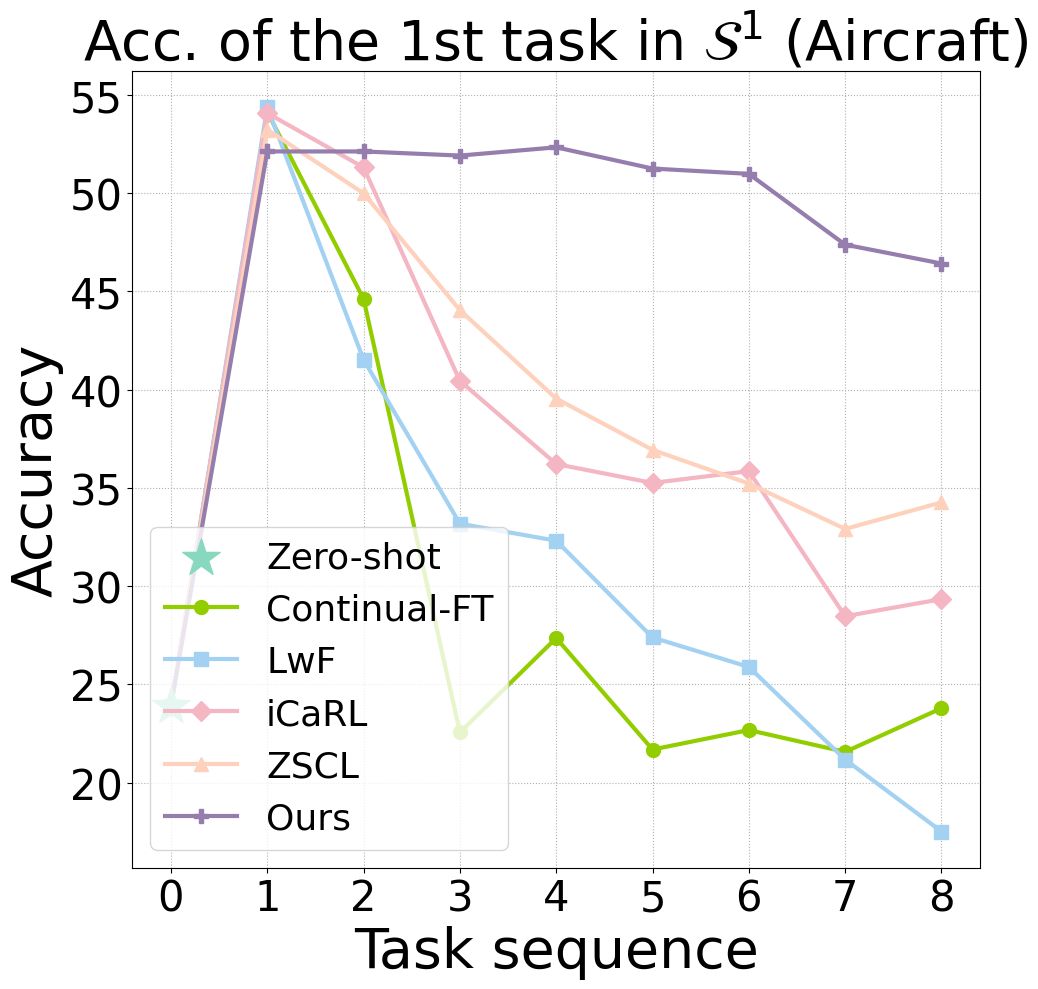
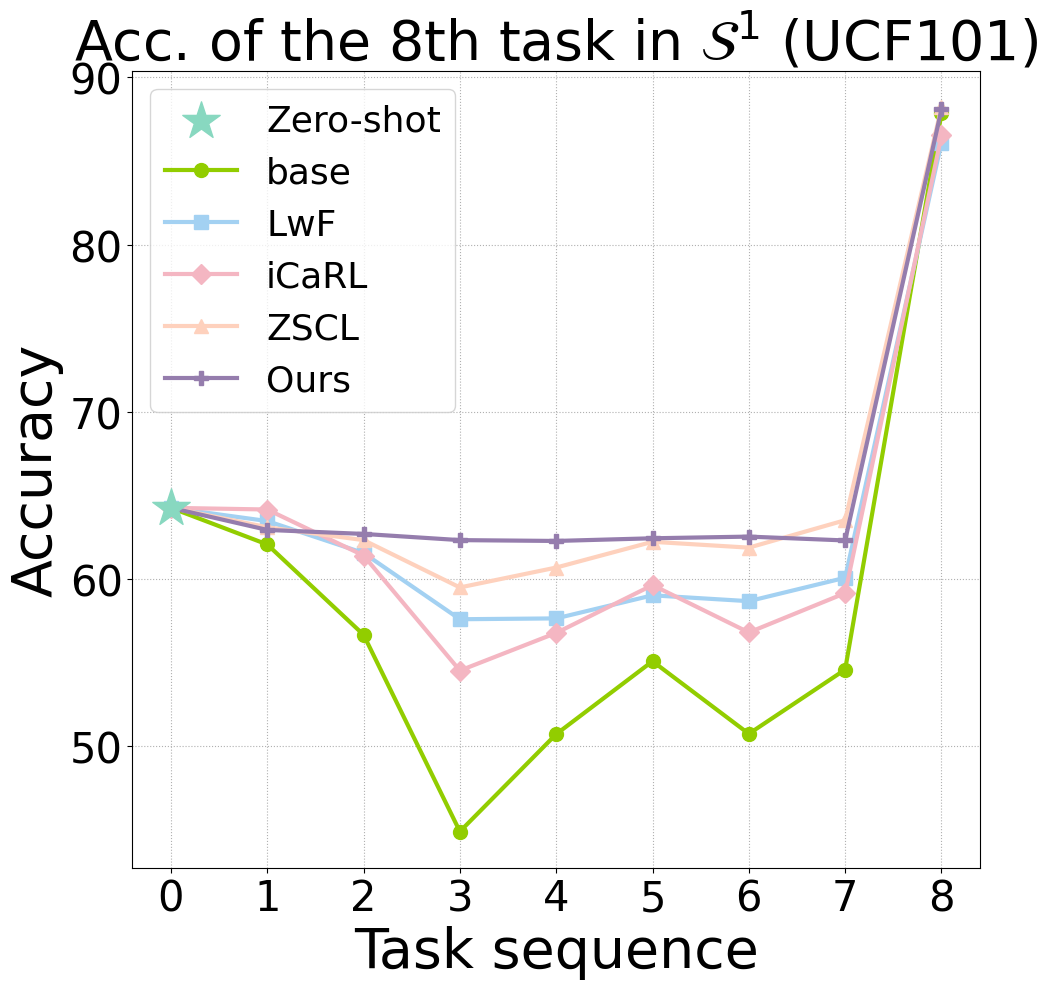
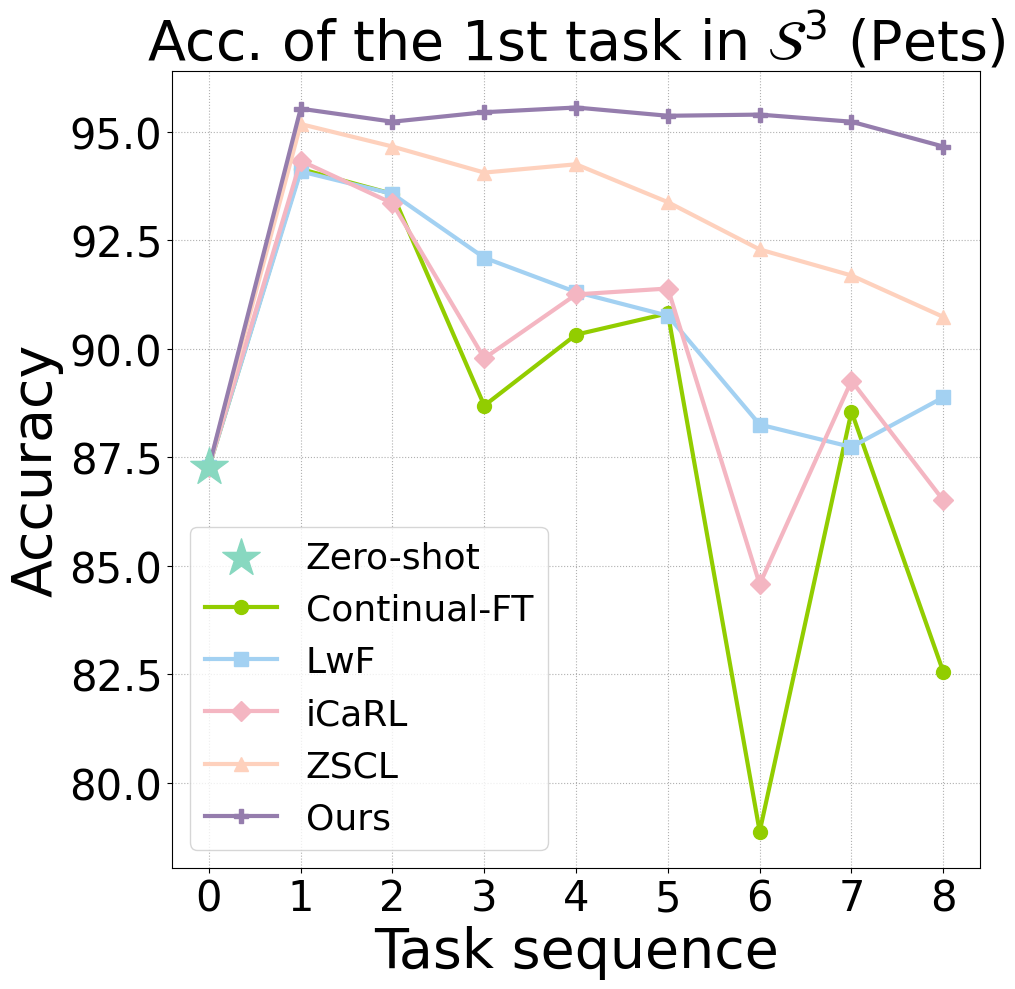
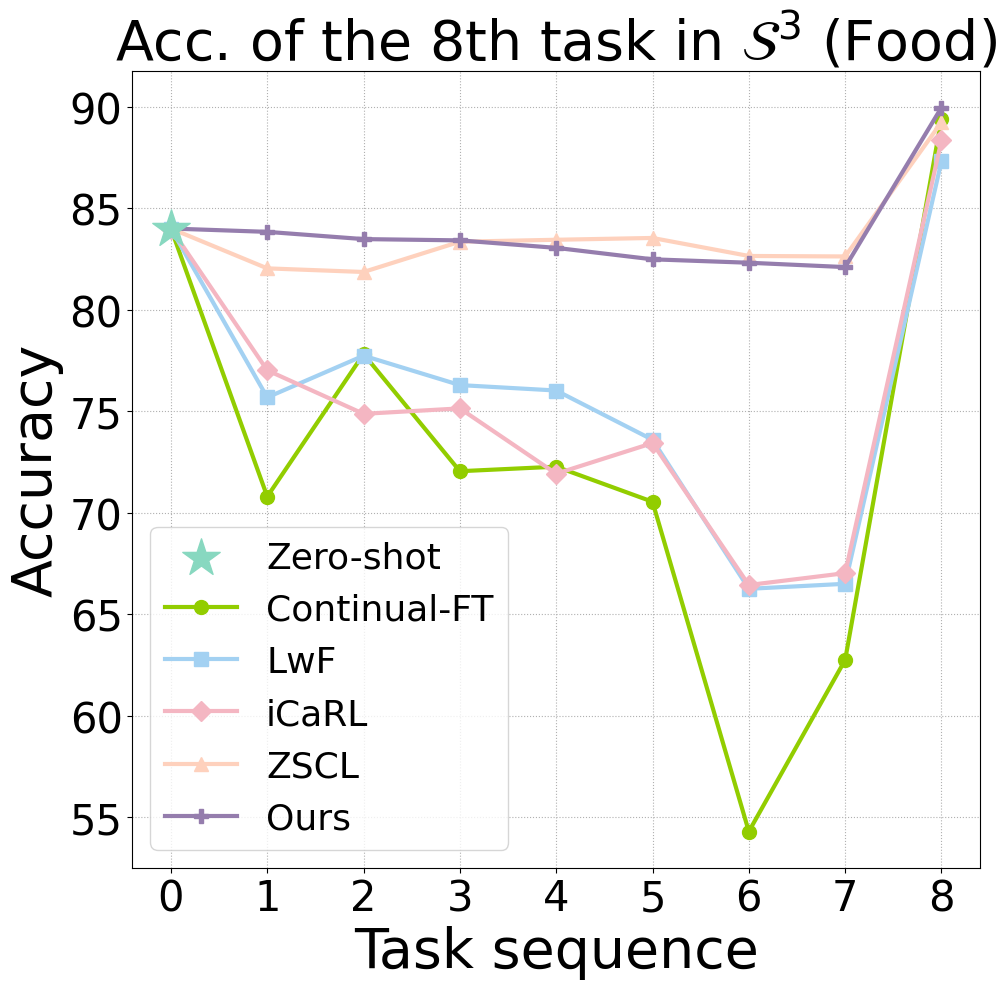

These charts were generated, in order, by the following Python code:
import matplotlib.pyplot as plt

plt.rcParams["font.family"] = "Times New Roman"


def plot_figure(
    data_dict, zero_shot, title, legend=None, save_path="comparison_plot.pdf"
):
    plt.figure(figsize=(10, 10))
    markers = ["o", "s", "D", "^", "P"]  # Different markers for each series
    # colors = ['b', 'g', 'r', 'c', 'm', 'y', 'k']
    colors = ["#92CD00", "#A3D1F2", "#F4B6C2", "#FED1BD", "#957DAD", "#88D8C0"]

    plt.scatter(
        0, zero_shot, marker="*", s=800, color="#88D8C0", label="Zero-shot", zorder=3
    )

    for (label, data), marker, color in zip(data_dict.items(), markers, colors):
        plt.plot(
            range(len(data) + 1),
            [zero_shot] + data,
            label=label,
            marker=marker,
            lw=3,
            markersize=10,
            color=color,
        )
    plt.title(title, fontsize=40)
    plt.xlabel("Task sequence", fontsize=40)
    plt.ylabel("Accuracy", fontsize=40)
    plt.tick_params(labelsize=30)
    plt.xticks(range(9), range(0, 9))  # Example x-axis labels
    if legend is not None:
        plt.legend(fontsize=26, loc=legend)
    plt.grid(linestyle=":")
    plt.tight_layout()
    # Save the figure as a PDF
    plt.savefig(save_path)


plot_figure(
    {
        "Continual-FT": [
            54.1254,
            44.6145,
            22.5623,
            27.3627,
            21.6922,
            22.6823,
            21.5722,
            23.7924,
        ],
        "LwF": [54.3654, 41.5242, 33.1833, 32.3132, 27.3927, 25.8926, 21.1821, 17.5218],
        "iCaRL": [
            54.0654,
            51.3051,
            40.4440,
            36.2136,
            35.2535,
            35.8536,
            28.4728,
            29.3429,
        ],
        "ZSCL": [
            53.2253,
            49.9850,
            44.0444,
            39.5440,
            36.9337,
            35.2235,
            32.9133,
            34.2634,
        ],
        "Ours": [
            52.1152,
            52.1152,
            51.9052,
            52.3252,
            51.2451,
            50.9751,
            47.3747,
            46.4146,
        ],
    },
    zero_shot=23.91,
    title="Acc. of the 1st task in $\mathcal{S}^1$ (Aircraft)",
    legend="lower left",
    save_path="aircraft_forgetting.pdf",
)

plot_figure(
    data_dict={
        "base": [62.07, 56.67, 44.91, 50.73, 55.09, 50.75, 54.59, 87.84],
        "LwF": [63.47, 61.56, 57.6, 57.65, 59.03, 58.68, 60.08, 86.1],
        "iCaRL": [64.16, 61.41, 54.53, 56.78, 59.64, 56.81, 59.16, 86.52],
        "ZSCL": [63.10, 62.33, 59.5, 60.69, 62.23, 61.88, 63.52, 88.21],
        "Ours": [62.94, 62.70, 62.33, 62.28, 62.44, 62.54, 62.31, 88.08],
    },
    zero_shot=64.26,
    title="Acc. of the 8th task in $\mathcal{S}^1$ (UCF101)",
    legend="upper left",
    save_path="ucf101_degradation.pdf",
)

plot_figure(
    {
        "Continual-FT": [
            94.1401,
            93.5677,
            88.689,
            90.3243,
            90.8149,
            78.8771,
            88.5527,
            82.5566,
        ],
        "LwF": [94.0856, 93.5677, 92.0959, 91.3055, 90.7604, 88.2529, 87.7351, 88.8798],
        "iCaRL": [
            94.3309,
            93.3497,
            89.7792,
            91.251,
            91.3873,
            84.5735,
            89.2614,
            86.5086,
        ],
        "ZSCL": [
            95.1758,
            94.6579,
            94.0583,
            94.2491,
            93.3769,
            92.2867,
            91.6871,
            90.7332,
        ],
        "Ours": [
            95.5301,
            95.2303,
            95.4484,
            95.5574,
            95.3666,
            95.3938,
            95.2303,
            94.6579,
        ],
    },
    zero_shot=87.27,
    title="Acc. of the 1st task in $\mathcal{S}^3$ (Pets)",
    legend="lower left",
    save_path="pets_forgetting.pdf",
)

plot_figure(
    {
        "Continual-FT": [
            70.7888,
            77.8152,
            72.0396,
            72.264,
            70.5347,
            54.2838,
            62.7393,
            89.4092,
        ],
        "LwF": [75.6766, 77.7327, 76.2838, 76.0165, 73.5908, 66.2442, 66.4917, 87.3234],
        "iCaRL": [
            77.0132,
            74.868,
            75.1353,
            71.9175,
            73.4257,
            66.4323,
            67.0165,
            88.3465,
        ],
        "ZSCL": [
            82.0363,
            81.8581,
            83.3498,
            83.4455,
            83.5347,
            82.6469,
            82.6238,
            89.2376,
        ],
        "Ours": [83.835, 83.4785, 83.4158, 83.0462, 82.4818, 82.3135, 82.099, 89.9637],
    },
    zero_shot=84.00,
    title="Acc. of the 8th task in $\mathcal{S}^3$ (Food)",
    legend="lower left",
    save_path="food_degradation.pdf",
)
